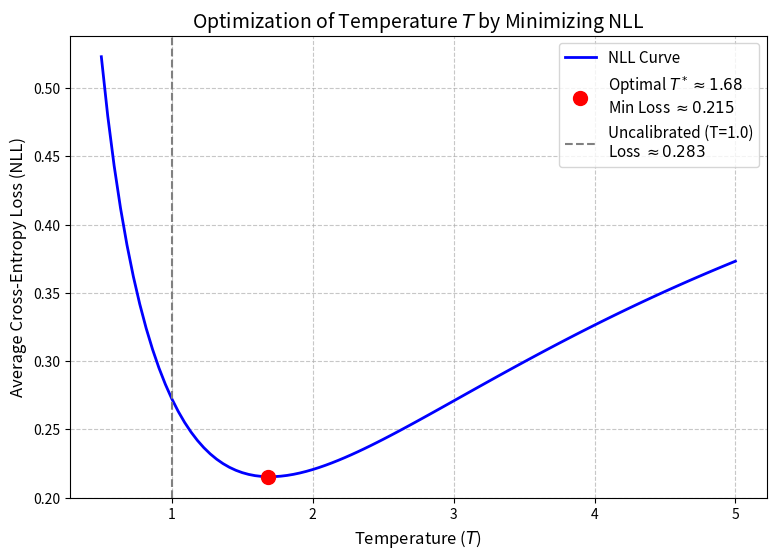

Generate this figure with matplotlib:
import numpy as np
import matplotlib.pyplot as plt

# 1. 建立模擬的驗證集 Logits (假設真實答案全部是 1 也就是假新聞)
np.random.seed(42)
# 假設驗證集有 100 筆資料，準確率高達 95%
# 95 筆猜對：模型極度自信給出很高的正向差值 (z1 - z0 = 5)
correct_delta_z = np.random.normal(loc=5.0, scale=1.0, size=95)
# 5 筆猜錯：模型極度自信但猜錯，給出很低的負向差值 (z1 - z0 = -5)
wrong_delta_z = np.random.normal(loc=-5.0, scale=1.0, size=5)

# 合併所有資料
delta_z = np.concatenate([correct_delta_z, wrong_delta_z])
y_true = np.ones(100) # 真實標籤都是 1

# 2. 測試不同的 T 值 (從 0.5 到 5.0)
T_values = np.linspace(0.5, 5.0, 100)
losses = []

# 3. 計算每個 T 對應的交叉熵損失 (NLL)
for T in T_values:
    # 套用帶有 T 的 Softmax (Sigmoid 形式)
    P = 1 / (1 + np.exp(-delta_z / T))
    # Clip 機率避免出現 log(0) 的數學錯誤
    P = np.clip(P, 1e-7, 1 - 1e-7)
    
    # 計算 Binary Cross-Entropy Loss
    loss = -np.mean(y_true * np.log(P) + (1 - y_true) * np.log(1 - P))
    losses.append(loss)

# 4. 找出最低點 (最佳的 T)
best_idx = np.argmin(losses)
best_T = T_values[best_idx]
min_loss = losses[best_idx]

# 5. 繪圖
plt.figure(figsize=(9, 6))
plt.plot(T_values, losses, lw=2, color='blue', label='NLL Curve')
plt.scatter([best_T], [min_loss], color='red', s=100, zorder=5, 
            label=f'Optimal $T^* \\approx {best_T:.2f}$\nMin Loss $\\approx {min_loss:.3f}$')
plt.axvline(x=1.0, color='gray', linestyle='--', 
            label=f'Uncalibrated (T=1.0)\nLoss $\\approx {losses[10]:.3f}$')

plt.xlabel('Temperature ($T$)', fontsize=12)
plt.ylabel('Average Cross-Entropy Loss (NLL)', fontsize=12)
plt.title('Optimization of Temperature $T$ by Minimizing NLL', fontsize=14)
plt.legend(fontsize=11)
plt.grid(True, linestyle='--', alpha=0.7)
plt.show()
